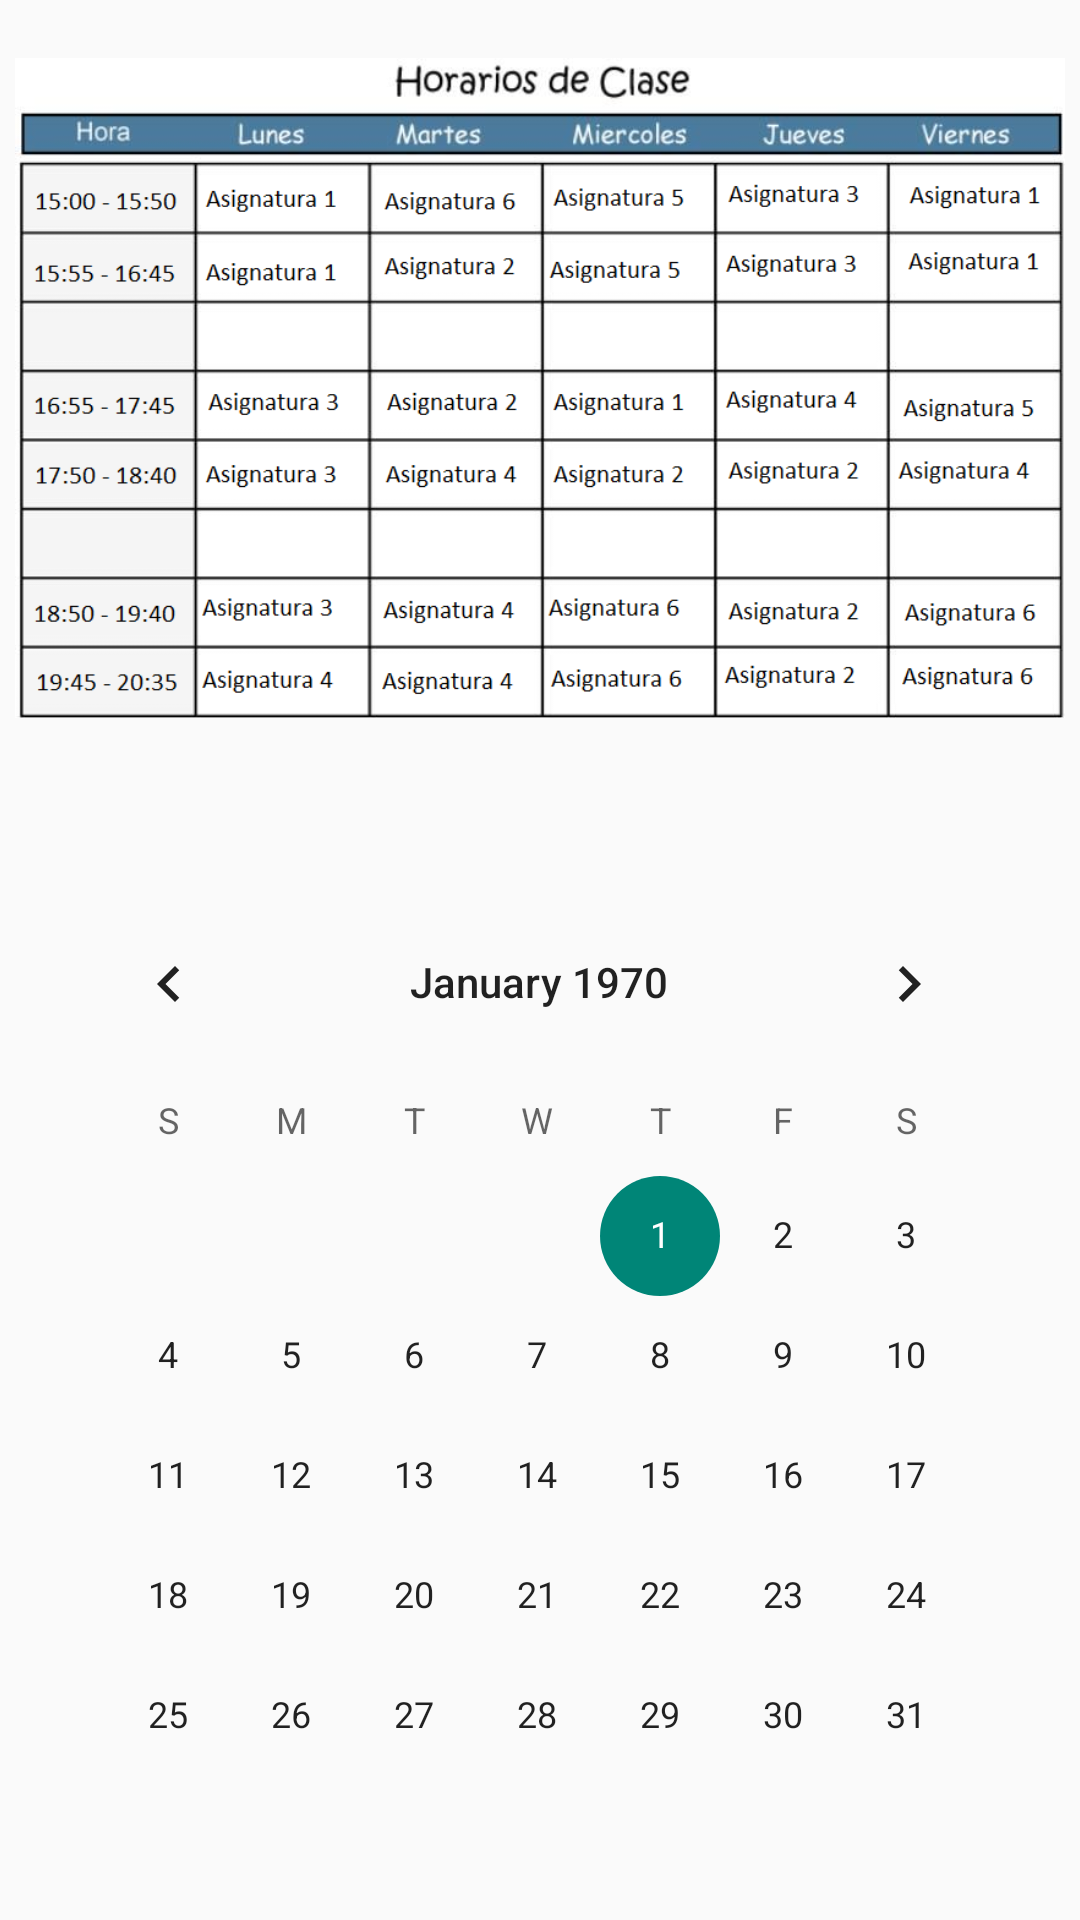

Produce the Android XML layout that renders to this screen, including the resource entries it uses.
<!-- AndroidManifest.xml: application theme Theme.AppCompat.Light.DarkActionBar -->
<!-- res/layout/activity_once.xml -->
<?xml version="1.0" encoding="utf-8"?>
<androidx.constraintlayout.widget.ConstraintLayout xmlns:android="http://schemas.android.com/apk/res/android"
    xmlns:app="http://schemas.android.com/apk/res-auto"
    xmlns:tools="http://schemas.android.com/tools"
    android:layout_width="match_parent"
    android:layout_height="match_parent"
    android:background="@color/color_fondo"
    tools:context=".ActivityOnce">

    <CalendarView
        android:id="@+id/calendarView_calendario_horario"
        android:layout_width="328dp"
        android:layout_height="294dp"
        android:layout_marginBottom="52dp"
        app:layout_constraintBottom_toBottomOf="parent"
        app:layout_constraintEnd_toEndOf="parent"
        app:layout_constraintHorizontal_bias="0.492"
        app:layout_constraintStart_toStartOf="parent" />

    <ImageView
        android:id="@+id/imageView_foto_horario"
        android:layout_width="350dp"
        android:layout_height="518dp"
        android:layout_marginBottom="252dp"
        app:layout_constraintBottom_toBottomOf="parent"
        app:layout_constraintEnd_toEndOf="parent"
        app:layout_constraintHorizontal_bias="0.488"
        app:layout_constraintStart_toStartOf="parent"
        app:srcCompat="@drawable/horario"
        android:contentDescription="@string/descripcion_foto_horario"/>
</androidx.constraintlayout.widget.ConstraintLayout>
<!-- resources referenced by this layout -->
<resources>
  <color name="color_fondo">#BDBDBD</color>
  <!-- drawable horario: png bitmap (drawable-v24, 95286 bytes) -->
  <string name="descripcion_foto_horario">Horario</string>
</resources>
